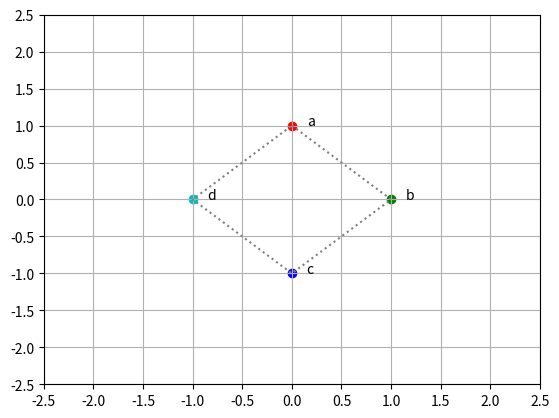

Generate this figure with matplotlib:
import matplotlib.pyplot as plt
import numpy as np
import string

a, b, c, d = (0, 1, 0), (1, 0, 1), (0, -1, 2), (-1, 0, 3)
A = np.array([a, b, c, d])
I = np.eye(3)

color_lut = 'rgbc'
fig = plt.figure()
ax = plt.gca()
xs = []
ys = []
for row in A:
    output_row = I @ row
    x, y, i = output_row
    xs.append(x)
    ys.append(y)
    i = int(i) # convert float to int for indexing
    c = color_lut[i]
    plt.scatter(x, y, color=c)
    plt.text(x + 0.15, y, f"{string.ascii_letters[i]}")
    
xs.append(xs[0])
ys.append(ys[0])
plt.plot(xs, ys, color="gray", linestyle='dotted')
ax.set_xticks(np.arange(-2.5, 3, 0.5))
ax.set_yticks(np.arange(-2.5, 3, 0.5))
plt.grid()
plt.show()
